Run: headless pygame with SDL's dummy video driver; simulated clock (each Clock.tick advances the game by its frame time, no real sleeping); random seed 0; keys injected as events and as key.get_pressed() state; no mouse input.
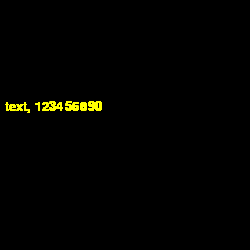
Frame 1 of 4 · flips 1–60 · no input
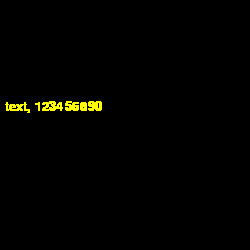
Frame 2 of 4 · flips 61–180 · tapped SPACE, RETURN · held RIGHT (→), D
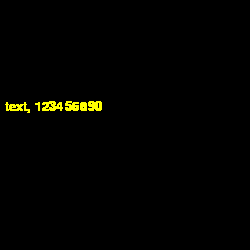
Frame 3 of 4 · flips 181–300 · held DOWN (↓), S
Frame 4 of 4 · flips 301–420 · held LEFT (←), A, UP (↑), W · screen unchanged from frame 3, image omitted

The pygame program that drew these frames:

import pygame as pg
import sys
pg.init()
print(pg.font.get_fonts())
screen = pg.display.set_mode((250,250))
font = pg.font.SysFont("brushscript", 20)

game = True
while game:
    for ev in pg.event.get():
        if ev.type == pg.QUIT:
            game = False
    text = font.render("text, 123456890", True, (255, 255, 0))
    screen.blit(text, [5,100])
    pg.display.update()
pg.quit()
sys.exit()
